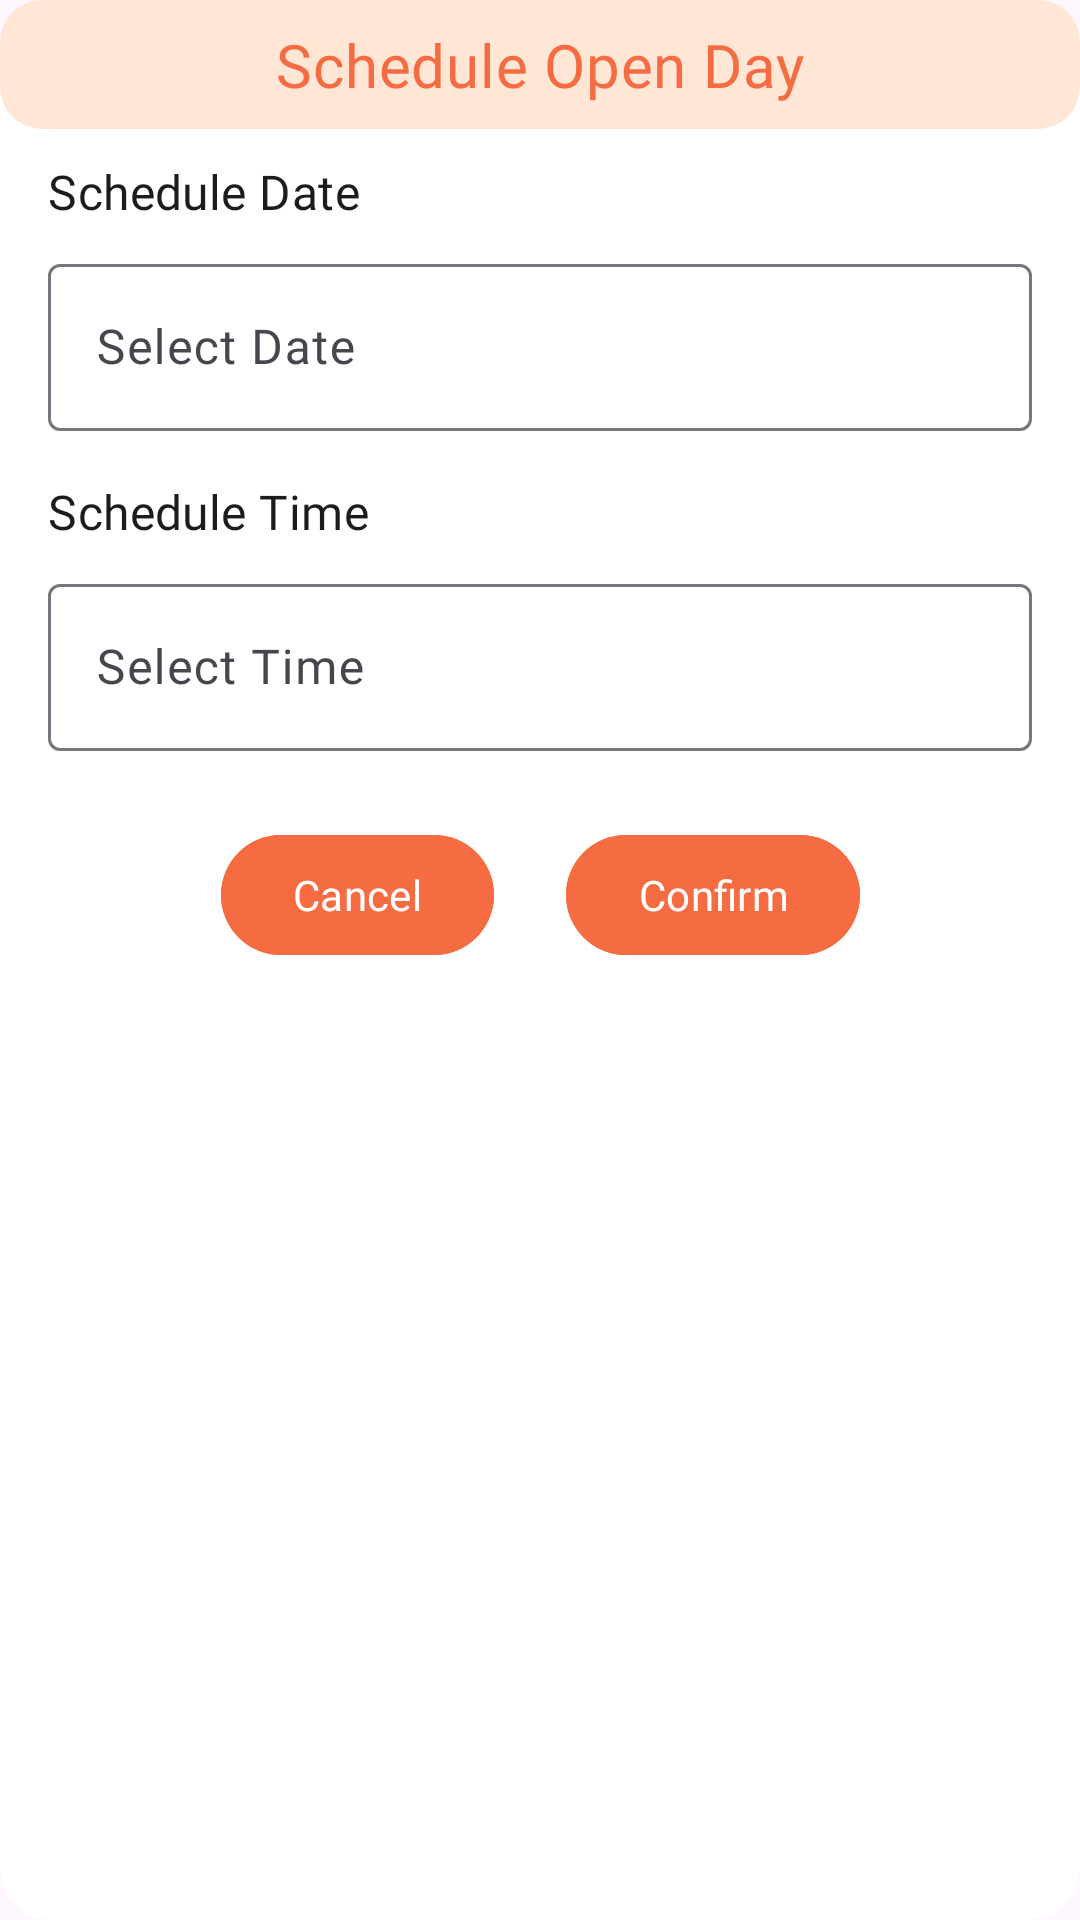

Produce the Android XML layout that renders to this screen, including the resource entries it uses.
<!-- AndroidManifest.xml: application theme Theme.HomeMatch -->
<!-- res/layout/open_house_dialog.xml -->
<?xml version="1.0" encoding="utf-8"?>
<androidx.constraintlayout.widget.ConstraintLayout
    xmlns:android="http://schemas.android.com/apk/res/android"
    xmlns:app="http://schemas.android.com/apk/res-auto"
    xmlns:tools="http://schemas.android.com/tools"
    android:layout_width="match_parent"
    android:layout_height="wrap_content"
    android:background="@drawable/costume_dialog"

    android:layout_gravity="center_horizontal">

    <androidx.constraintlayout.widget.ConstraintLayout
        android:id="@+id/dialog_LAY_title_container"
        android:layout_width="0dp"
        android:layout_height="wrap_content"
        android:background="@drawable/costume_title_dialog"
        app:layout_constraintStart_toStartOf="parent"
        app:layout_constraintEnd_toEndOf="parent"
        app:layout_constraintTop_toTopOf="parent">

        
        <com.google.android.material.textview.MaterialTextView
            android:id="@+id/dialog_title"
            android:layout_width="0dp"
            android:layout_height="wrap_content"
            android:text="Schedule Open Day"
            android:textAppearance="?attr/textAppearanceHeadline6"
            android:textColor="@color/burnt_orange"
            android:fontFamily="@font/poppins_bold"
            android:gravity="center"
            android:padding="8dp"
            app:layout_constraintStart_toStartOf="parent"
            app:layout_constraintEnd_toEndOf="parent"
            app:layout_constraintTop_toTopOf="parent" />

    </androidx.constraintlayout.widget.ConstraintLayout>

    
    <com.google.android.material.textview.MaterialTextView
        android:id="@+id/dialog_subtitle_date"
        android:layout_width="0dp"
        android:layout_height="wrap_content"
        android:text="Schedule Date"
        android:textAppearance="?attr/textAppearanceSubtitle1"
        android:textColor="?attr/colorOnSurface"
        android:fontFamily="@font/poppins_medium"
        android:layout_marginTop="10dp"
        android:layout_marginHorizontal="16dp"
        app:layout_constraintTop_toBottomOf="@id/dialog_LAY_title_container"
        app:layout_constraintStart_toStartOf="parent"
        app:layout_constraintEnd_toEndOf="parent" />

    
    <com.google.android.material.textfield.TextInputLayout
        android:id="@+id/text_input_layout_date"
        android:layout_width="0dp"
        android:layout_height="wrap_content"
        android:layout_marginTop="8dp"
        android:layout_marginHorizontal="16dp"
        android:hint="Select Date"
        app:endIconDrawable="@drawable/ic_calendar"
        app:endIconMode="custom"
        app:layout_constraintTop_toBottomOf="@id/dialog_subtitle_date"
        app:layout_constraintStart_toStartOf="parent"
        app:layout_constraintEnd_toEndOf="parent">

        <com.google.android.material.textfield.TextInputEditText
            android:id="@+id/text_input_date"
            android:layout_width="match_parent"
            android:layout_height="wrap_content"
            android:focusable="false"
            android:fontFamily="@font/poppins_regular"
            android:clickable="true" />
    </com.google.android.material.textfield.TextInputLayout>

    
    <com.google.android.material.textview.MaterialTextView
        android:id="@+id/dialog_subtitle_time"
        android:layout_width="0dp"
        android:layout_height="wrap_content"
        android:text="Schedule Time"
        android:textAppearance="?attr/textAppearanceSubtitle1"
        android:textColor="?attr/colorOnSurface"
        android:fontFamily="@font/poppins_medium"
        android:layout_marginTop="16dp"
        android:layout_marginHorizontal="16dp"
        app:layout_constraintTop_toBottomOf="@id/text_input_layout_date"
        app:layout_constraintStart_toStartOf="parent"
        app:layout_constraintEnd_toEndOf="parent" />

    
    <com.google.android.material.textfield.TextInputLayout
        android:id="@+id/text_input_layout_time"
        android:layout_width="0dp"
        android:layout_height="wrap_content"
        android:layout_marginTop="8dp"
        android:layout_marginHorizontal="16dp"
        android:hint="Select Time"
        app:endIconDrawable="@drawable/ic_clock"
        app:endIconMode="custom"
        app:layout_constraintTop_toBottomOf="@id/dialog_subtitle_time"
        app:layout_constraintStart_toStartOf="parent"
        app:layout_constraintEnd_toEndOf="parent">

        <com.google.android.material.textfield.TextInputEditText
            android:id="@+id/text_input_time"
            android:layout_width="match_parent"
            android:layout_height="wrap_content"
            android:focusable="false"
            android:fontFamily="@font/poppins_regular"
            android:clickable="true" />
    </com.google.android.material.textfield.TextInputLayout>

    <androidx.appcompat.widget.LinearLayoutCompat
        android:layout_width="wrap_content"
        android:layout_height="wrap_content"
        app:layout_constraintTop_toBottomOf="@id/text_input_layout_time"
        app:layout_constraintEnd_toEndOf="parent"
        app:layout_constraintStart_toStartOf="parent"
        android:orientation="horizontal">

        
        <com.google.android.material.button.MaterialButton
            android:id="@+id/btn_cancel"
            android:layout_width="wrap_content"
            android:layout_height="wrap_content"
            android:layout_marginTop="24dp"
            android:text="Cancel"
            android:fontFamily="@font/poppins_medium"
            android:textColor="@color/white"
            android:textSize="14sp"
            android:backgroundTint="@color/orange"
            android:layout_marginEnd="24dp"
            />

        
        <com.google.android.material.button.MaterialButton
            android:id="@+id/btn_confirm"
            android:layout_width="wrap_content"
            android:layout_height="wrap_content"
            android:layout_marginTop="24dp"
            android:text="Confirm"
            android:fontFamily="@font/poppins_medium"
            android:textColor="@color/white"
            android:textSize="14sp"
            android:backgroundTint="@color/orange"
            />



    </androidx.appcompat.widget.LinearLayoutCompat>




</androidx.constraintlayout.widget.ConstraintLayout>
<!-- resources referenced by this layout -->
<resources>
  <color name="burnt_orange">#F56C42</color>
  <color name="orange">#F56C42</color>
  <color name="white">#FFFFFFFF</color>
  <!-- drawable costume_dialog (drawable) -->
  <?xml version="1.0" encoding="utf-8"?>
  <shape xmlns:android="http://schemas.android.com/apk/res/android"
      android:shape="rectangle">
  
      <solid
          android:color="@color/white" />
  
      <corners
          android:radius="18dp" />
  
  </shape>
  <!-- drawable costume_title_dialog (drawable) -->
  <?xml version="1.0" encoding="utf-8"?>
  <shape xmlns:android="http://schemas.android.com/apk/res/android"
      android:shape="rectangle">
  
      <solid
          android:color="@color/light_orange" />
  
      <corners
          android:radius="14dp" />
  
  </shape>
  <style name="Theme.HomeMatch" parent="Base.Theme.HomeMatch" />
  <color name="light_orange">#FFE6D5</color>
  <style name="Base.Theme.HomeMatch" parent="Theme.Material3.DayNight.NoActionBar">
          
          
      </style>
</resources>
